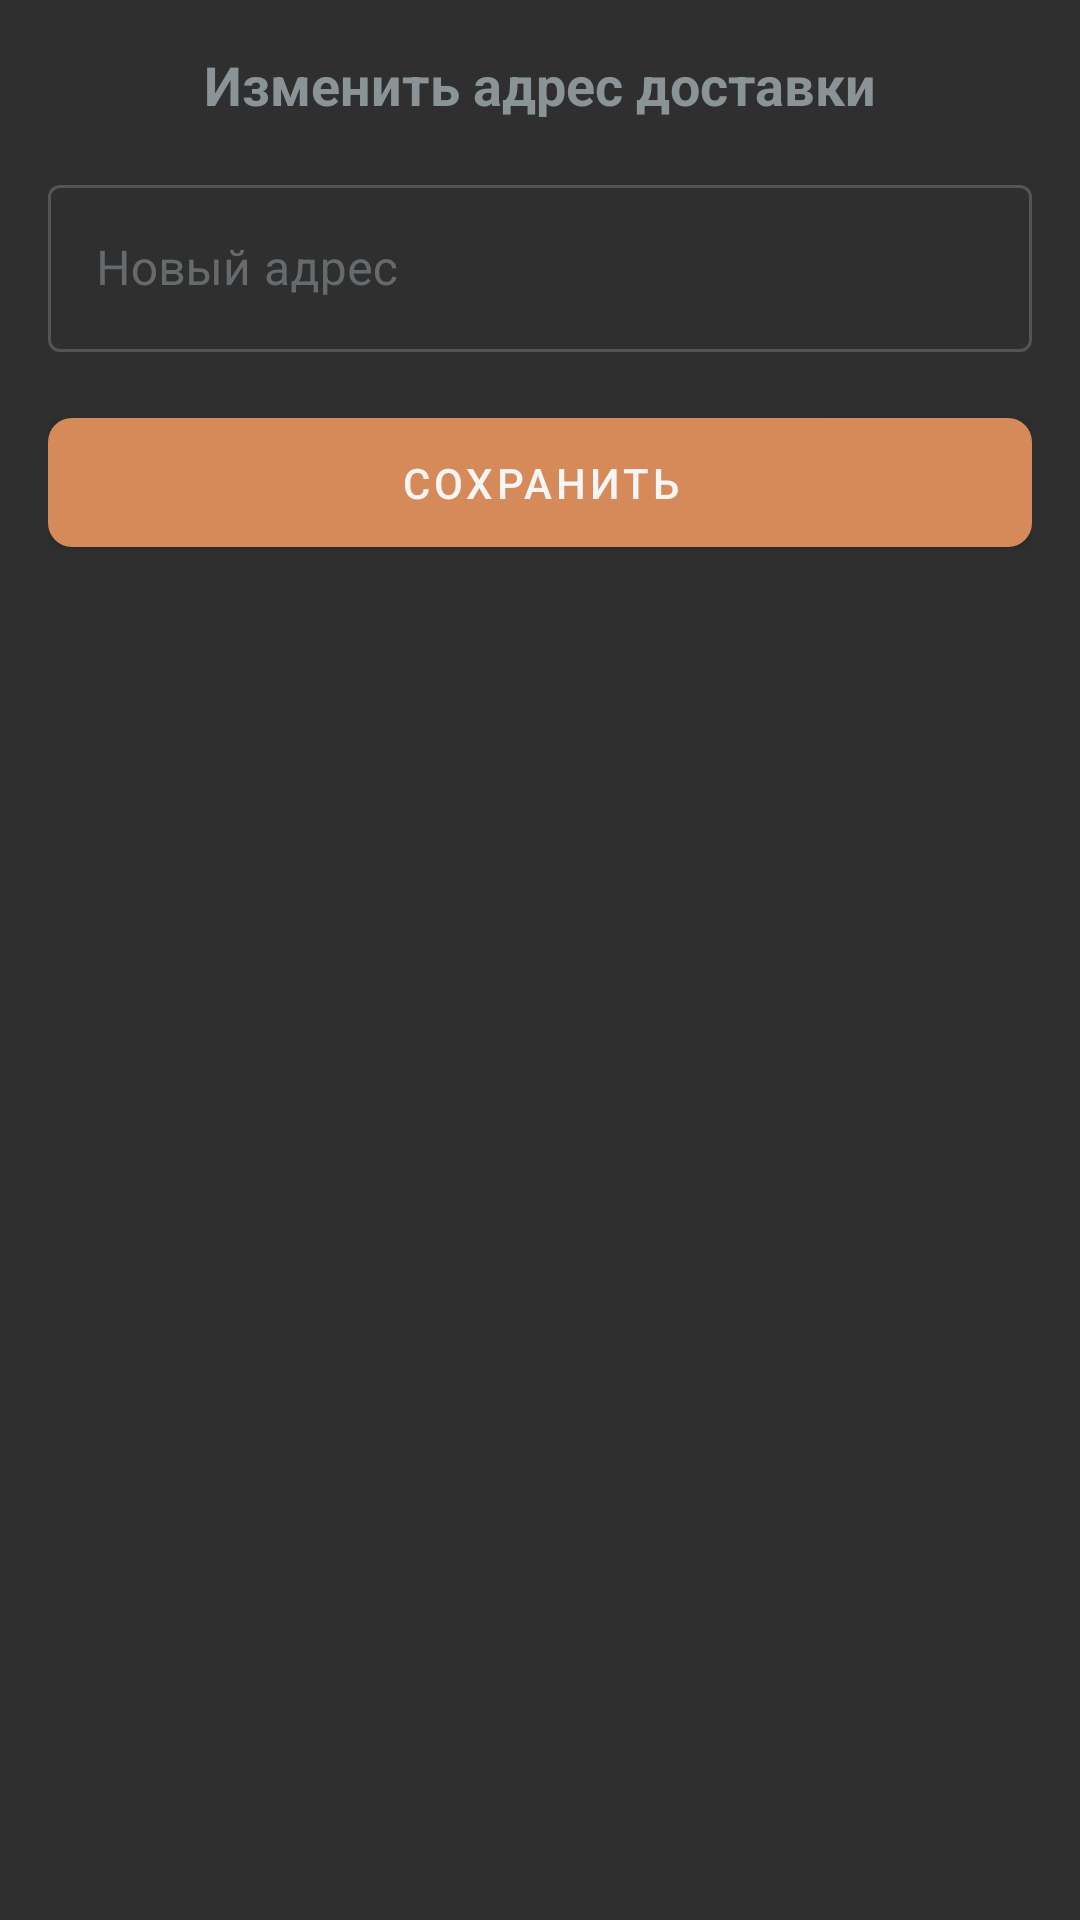

The Android layout XML behind this screen, and the referenced resources:
<!-- AndroidManifest.xml: application theme Theme.Factorio -->
<!-- res/layout/dialog_change_address.xml -->
<?xml version="1.0" encoding="utf-8"?>
<LinearLayout xmlns:android="http://schemas.android.com/apk/res/android"
    xmlns:app="http://schemas.android.com/apk/res-auto"
    android:layout_width="match_parent"
    android:layout_height="wrap_content"
    android:orientation="vertical"
    android:padding="16dp"
    android:background="@color/coal_black">

    <TextView
        android:layout_width="match_parent"
        android:layout_height="wrap_content"
        android:text="Изменить адрес доставки"
        android:textSize="18sp"
        android:textStyle="bold"
        android:gravity="center"
        android:layout_marginBottom="16dp"/>

    <com.google.android.material.textfield.TextInputLayout
        android:layout_width="match_parent"
        android:layout_height="wrap_content"
        style="@style/Widget.MaterialComponents.TextInputLayout.OutlinedBox"
        android:hint="Новый адрес">

        <com.google.android.material.textfield.TextInputEditText
            android:id="@+id/new_address_input"
            android:layout_width="match_parent"
            android:layout_height="wrap_content"
            android:inputType="textPostalAddress"/>
    </com.google.android.material.textfield.TextInputLayout>

    <com.google.android.material.button.MaterialButton
        android:id="@+id/save_address_button"
        android:layout_width="match_parent"
        android:layout_height="wrap_content"
        android:layout_marginTop="16dp"
        android:text="Сохранить"
        android:padding="12dp"
        app:cornerRadius="8dp"/>
</LinearLayout>
<!-- resources referenced by this layout -->
<resources>
  <color name="coal_black">#2F2F2F</color>
  <style name="Theme.Factorio" parent="Base.Theme.Factorio" />
  <style name="Base.Theme.Factorio" parent="Theme.MaterialComponents.NoActionBar">
          
          
          <item name="colorPrimary">@color/copper_light</item>           
          <item name="colorPrimaryVariant">@color/oil_teal</item>        
          <item name="colorOnPrimary">@color/smoke_off_white</item>      
          <item name="colorSecondary">@color/circuit_lime</item>         
          <item name="colorSecondaryVariant">@color/stone_light</item>   
          <item name="colorOnSecondary">@color/coal_gray</item>          
          <item name="android:colorBackground">@color/light_steel</item> 
          <item name="colorSurface">@color/smoke_off_white</item>        
          <item name="colorOnSurface">@color/iron_silver</item>          
          <item name="colorError">@color/hazard_orange</item>            
          <item name="colorOnError">@color/smoke_off_white</item>        
          <item name="android:textColor">@color/iron_silver</item>       
          <item name="android:textColorHint">@color/coal_gray</item>     
      </style>
  <color name="copper_light">#D68A59</color>
  <color name="oil_teal">#5A769A</color>
  <color name="smoke_off_white">#F5F5F5</color>
  <color name="circuit_lime">#7A9A7A</color>
  <color name="stone_light">#E0D8C3</color>
  <color name="coal_gray">#4A4A4A</color>
  <color name="light_steel">#FFFFFF</color>
  <color name="iron_silver">#8A9396</color>
  <color name="hazard_orange">#FF9800</color>
</resources>
